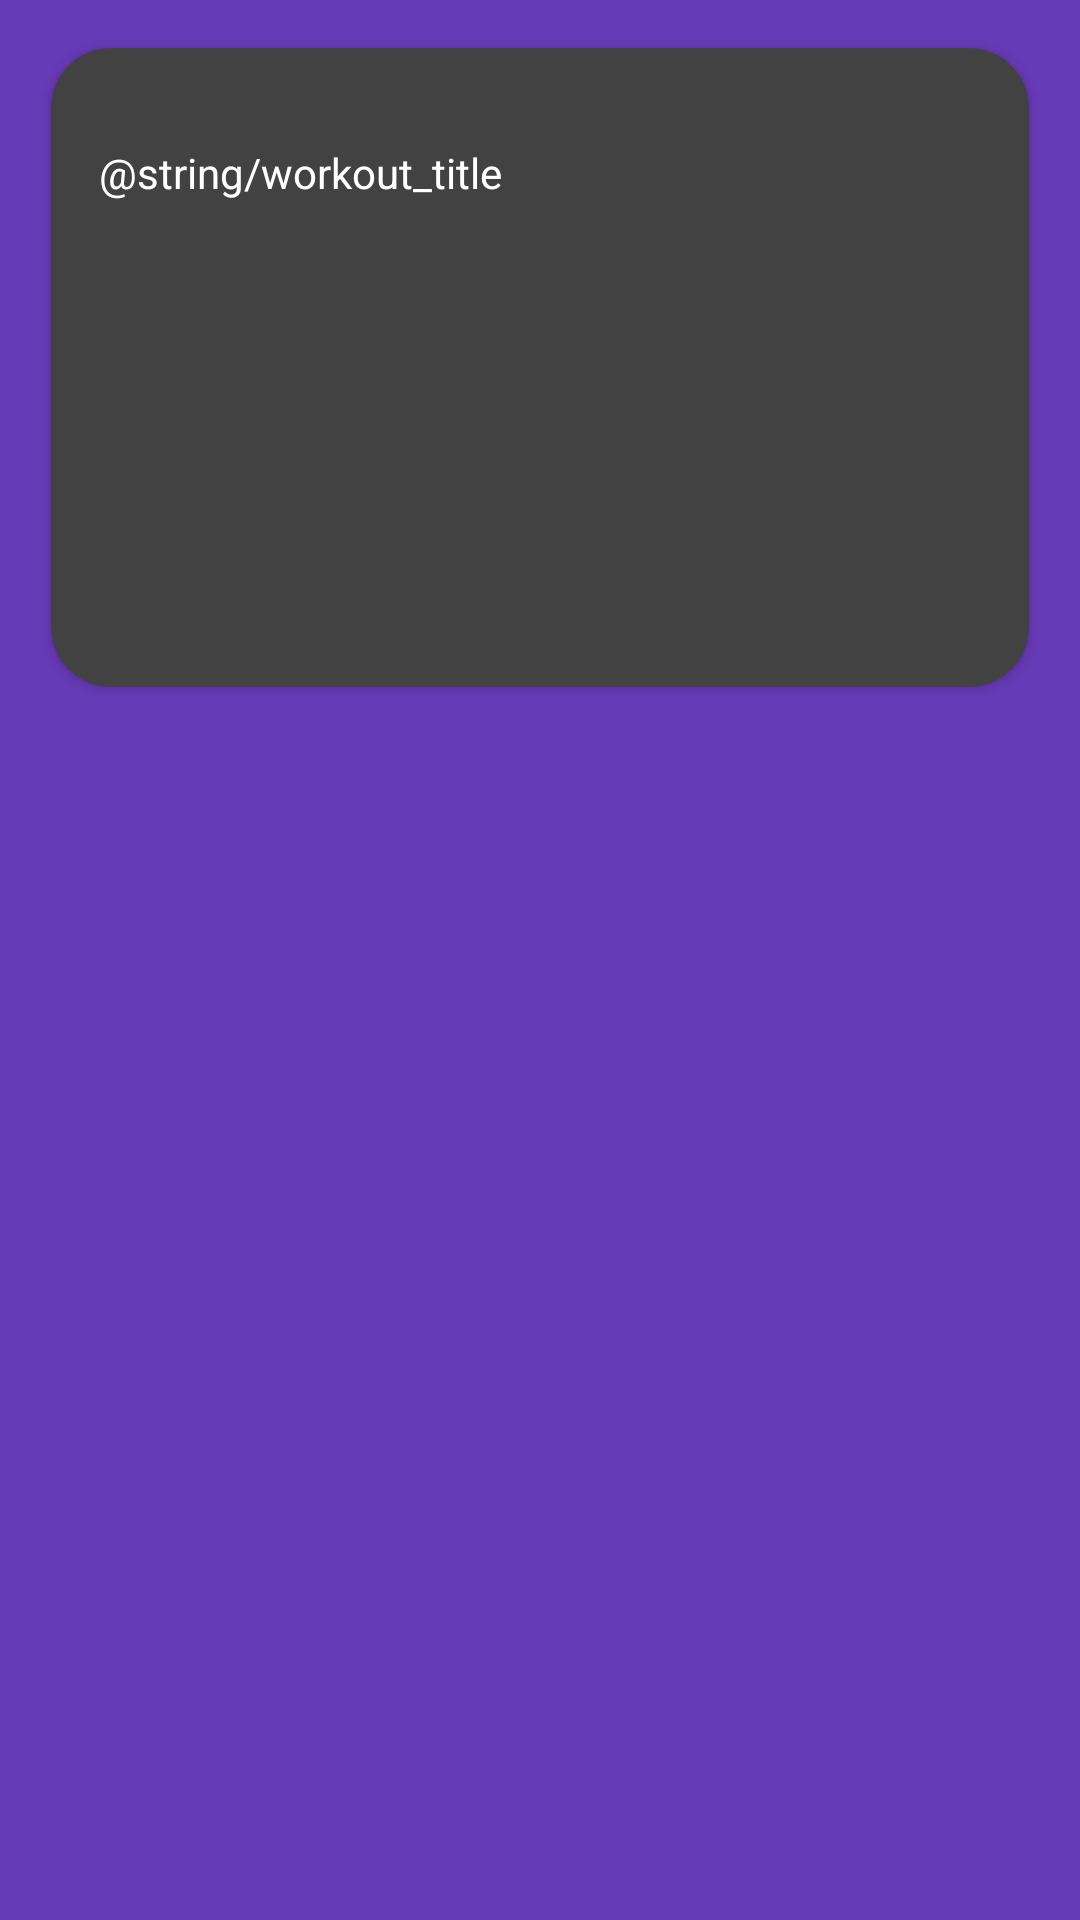

Here is an Android app screen rendered from its layout file. Give the layout XML and the strings, colors and styles it references.
<!-- AndroidManifest.xml: application theme Theme.WorkoutApp -->
<!-- res/layout/full_workout_template.xml -->
<?xml version="1.0" encoding="utf-8"?>
<androidx.constraintlayout.widget.ConstraintLayout xmlns:android="http://schemas.android.com/apk/res/android"
    xmlns:app="http://schemas.android.com/apk/res-auto"
    xmlns:tools="http://schemas.android.com/tools"
    android:layout_width="match_parent"
    android:layout_height="match_parent"
    android:background="#673AB7">

    <androidx.cardview.widget.CardView
        android:layout_width="326dp"
        android:layout_height="213dp"
        android:layout_marginStart="36dp"
        android:layout_marginTop="16dp"
        android:layout_marginEnd="36dp"
        android:layout_marginBottom="16dp"
        app:cardBackgroundColor="@color/cardview_dark_background"
        app:cardCornerRadius="20dp"
        app:layout_constraintBottom_toBottomOf="parent"
        app:layout_constraintEnd_toEndOf="parent"
        app:layout_constraintStart_toStartOf="parent"
        app:layout_constraintTop_toTopOf="parent"
        app:layout_constraintVertical_bias="0.0">

        <TextView
            android:id="@+id/WorkoutTitle"
            android:layout_width="wrap_content"
            android:layout_height="wrap_content"
            android:layout_marginStart="16dp"
            android:layout_marginTop="32dp"
            android:text="@string/workout_title"
            android:textColor="@color/white" />

        <androidx.recyclerview.widget.RecyclerView
            android:layout_width="match_parent"
            android:layout_height="143dp"
            android:layout_marginStart="16dp"
            android:layout_marginTop="56dp" />
    </androidx.cardview.widget.CardView>

</androidx.constraintlayout.widget.ConstraintLayout>
<!-- resources referenced by this layout -->
<resources>
  <style name="Theme.WorkoutApp" parent="Theme.MaterialComponents.DayNight.DarkActionBar">
          
          <item name="colorPrimary">#313550</item>
          <item name="colorPrimaryVariant">#313550</item>
          <item name="colorOnPrimary">@color/white</item>
          
          <item name="colorSecondary">@color/teal_200</item>
          <item name="colorSecondaryVariant">@color/teal_700</item>
          <item name="colorOnSecondary">@color/black</item>
          
          <item name="android:statusBarColor" tools:targetApi="l">?attr/colorPrimaryVariant</item>
          
      </style>
  <!-- not gathered from this repository: default colours our renderer supplied (Android Studio template values) -->
  <color name="teal_200">#FF03DAC5</color>
  <color name="teal_700">#FF018786</color>
  <color name="black">#FF000000</color>
  <color name="white">#FFFFFFFF</color>
</resources>
